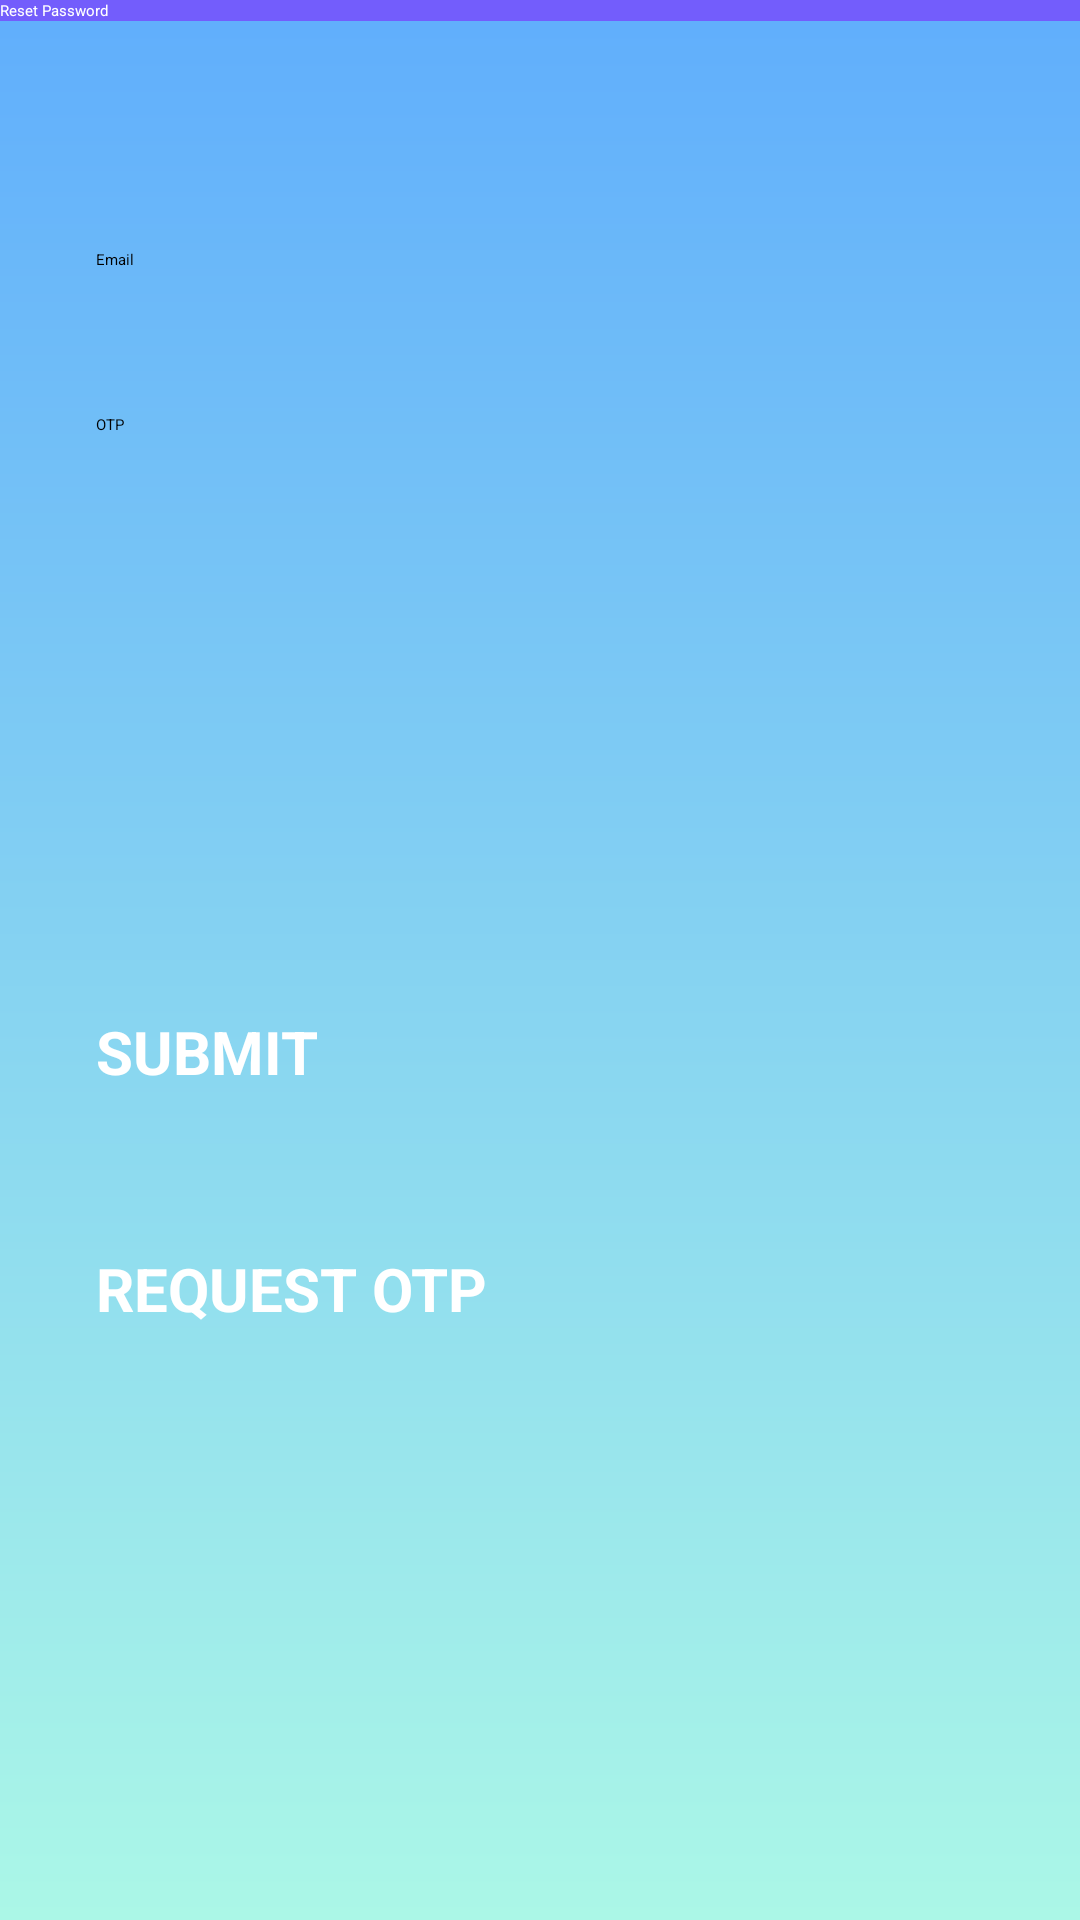

Layout XML and referenced resources for this Android screen:
<!-- AndroidManifest.xml: application theme Theme.Assignment -->
<!-- res/layout/activity_password_reset.xml -->
<?xml version="1.0" encoding="utf-8"?>
<ScrollView
    xmlns:android="http://schemas.android.com/apk/res/android"
    xmlns:app="http://schemas.android.com/apk/res-auto"
    xmlns:tools="http://schemas.android.com/tools"
    android:layout_width="match_parent"
    android:layout_height="match_parent"
    tools:context=".UserManagement.passwordReset"
    android:background="@drawable/background_gradient2">

    <androidx.constraintlayout.widget.ConstraintLayout
        android:layout_width="match_parent"
        android:layout_height="wrap_content">

    <androidx.appcompat.widget.Toolbar
        android:id="@+id/toolbar"
        android:layout_width="match_parent"
        android:layout_height="wrap_content"
        android:layout_marginBottom="100dp"
        android:background="@color/toolbar"
        android:minHeight="?attr/actionBarSize"
        android:theme="?attr/actionBarTheme"
        app:layout_constraintEnd_toEndOf="parent"
        app:layout_constraintStart_toStartOf="parent"
        app:layout_constraintTop_toTopOf="parent"
        app:title="Reset Password"
        app:titleTextColor="@android:color/white" />

    <Button
        android:id="@+id/submitButton"
        android:layout_width="match_parent"
        android:layout_height="wrap_content"
        android:layout_marginLeft="16dp"
        android:layout_marginTop="50dp"
        android:layout_marginRight="16dp"
        android:padding="16dp"
        android:backgroundTint="@color/buttonColor"
        android:text="Submit"
        android:textAllCaps="true"
        android:textColor="@color/white"
        android:textSize="20sp"
        android:textStyle="bold"
        app:layout_constraintEnd_toEndOf="parent"
        app:layout_constraintStart_toStartOf="parent"
        app:layout_constraintTop_toBottomOf="@+id/confirmPasswordInput" />

    <EditText
        android:id="@+id/emailInput"
        android:layout_width="match_parent"
        android:layout_height="wrap_content"
        android:layout_marginStart="16dp"
        android:layout_marginTop="60dp"
        android:layout_marginEnd="16dp"
        android:hint="Email"
        android:padding="16dp"
        app:layout_constraintEnd_toEndOf="parent"
        app:layout_constraintStart_toStartOf="parent"
        app:layout_constraintTop_toBottomOf="@+id/toolbar" />

    <EditText
        android:id="@+id/newPasswordInput"
        android:layout_width="match_parent"
        android:layout_height="wrap_content"
        android:layout_marginStart="16dp"
        android:layout_marginTop="16dp"
        android:layout_marginEnd="16dp"
        android:hint="New Password"
        android:padding="16dp"
        android:visibility="invisible"
        android:inputType="textPassword"
        app:layout_constraintEnd_toEndOf="@+id/otpInput"
        app:layout_constraintStart_toStartOf="@+id/otpInput"
        app:layout_constraintTop_toBottomOf="@+id/otpInput" />

    <EditText
        android:id="@+id/confirmPasswordInput"
        android:layout_width="match_parent"
        android:layout_height="wrap_content"
        android:layout_marginStart="16dp"
        android:layout_marginTop="16dp"
        android:layout_marginEnd="16dp"
        android:hint="Confirm Password"
        android:inputType="textPassword"
        android:padding="16dp"
        android:visibility="invisible"
        app:layout_constraintEnd_toEndOf="@+id/newPasswordInput"
        app:layout_constraintStart_toStartOf="@+id/newPasswordInput"
        app:layout_constraintTop_toBottomOf="@+id/newPasswordInput" />

    <Button
        android:id="@+id/requestOTPButton"
        android:layout_width="match_parent"
        android:layout_height="wrap_content"
        android:layout_marginLeft="16dp"
        android:layout_marginTop="20dp"
        android:layout_marginRight="16dp"
        android:padding="16dp"
        android:text="Request OTP"
        android:textAllCaps="true"
        android:backgroundTint="@color/buttonColor"
        android:textColor="@color/white"
        android:textSize="20sp"
        android:textStyle="bold"
        android:visibility="visible"
        app:layout_constraintEnd_toEndOf="parent"
        app:layout_constraintStart_toStartOf="parent"
        app:layout_constraintTop_toBottomOf="@+id/submitButton" />

    <EditText
        android:id="@+id/otpInput"
        android:layout_width="match_parent"
        android:layout_height="wrap_content"
        android:layout_marginStart="16dp"
        android:layout_marginTop="16dp"
        android:layout_marginEnd="16dp"
        android:hint="OTP"
        android:padding="16dp"
        android:visibility="visible"
        app:layout_constraintEnd_toEndOf="@+id/emailInput"
        app:layout_constraintStart_toStartOf="@+id/emailInput"
        app:layout_constraintTop_toBottomOf="@+id/emailInput" />

</androidx.constraintlayout.widget.ConstraintLayout>

    </ScrollView>
<!-- resources referenced by this layout -->
<resources>
  <color name="buttonColor">#A66BC8</color>
  <color name="toolbar">#735dfc</color>
  <color name="white">#FFFFFF</color>
  <!-- drawable background_gradient2 (drawable) -->
  <?xml version="1.0" encoding="utf-8"?>
  <shape xmlns:android="http://schemas.android.com/apk/res/android">
      <gradient
          android:type="linear"
          android:startColor="#abf7e7"
          android:endColor="#60aefc"
          android:angle="90"
          />
  </shape>
</resources>
